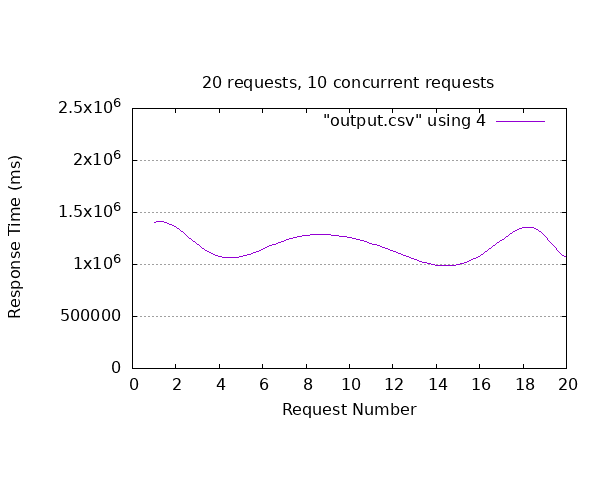

Values plotted in this chart, from the file beside it:
id_video, sent, finished, time_request
77, 2023-12-01T03:48:08.882Z, 2023-12-01T04:11:32.925494Z, 1404043
73, 2023-12-01T03:48:08.882Z, 2023-12-01T04:12:17.227059Z, 1448345
90, 2023-12-01T03:48:10.136Z, 2023-12-01T04:12:25.123287Z, 1454987
103, 2023-12-01T04:10:20.42Z, 2023-12-01T04:14:13.983936Z, 233564
81, 2023-12-01T03:48:09.357Z, 2023-12-01T04:14:55.646313Z, 1606289
94, 2023-12-01T04:10:19.385Z, 2023-12-01T04:15:04.456443Z, 285071
82, 2023-12-01T03:48:09.784Z, 2023-12-01T04:16:58.491701Z, 1728708
70, 2023-12-01T03:42:32.02Z, 2023-12-01T04:17:39.712281Z, 2107692
96, 2023-12-01T04:10:19.376Z, 2023-12-01T04:17:46.061184Z, 446685
83, 2023-12-01T03:48:09.919Z, 2023-12-01T04:19:49.762877Z, 1899844
105, 2023-12-01T04:10:20.42Z, 2023-12-01T04:20:15.495385Z, 595075
78, 2023-12-01T03:48:09.336Z, 2023-12-01T04:20:41.063230Z, 1951727
109, 2023-12-01T04:10:20.784Z, 2023-12-01T04:22:35.123574Z, 734340
99, 2023-12-01T04:10:19.881Z, 2023-12-01T04:23:04.726800Z, 764846
97, 2023-12-01T04:10:19.376Z, 2023-12-01T04:23:20.512148Z, 781136
107, 2023-12-01T04:10:20.538Z, 2023-12-01T04:25:25.676499Z, 905138
92, 2023-12-01T04:10:19.381Z, 2023-12-01T04:25:47.113247Z, 927732
88, 2023-12-01T03:48:10.136Z, 2023-12-01T04:26:02.147100Z, 2272011
102, 2023-12-01T04:10:20.355Z, 2023-12-01T04:27:45.492078Z, 1045137
104, 2023-12-01T04:10:20.355Z, 2023-12-01T04:28:15.248517Z, 1074894
